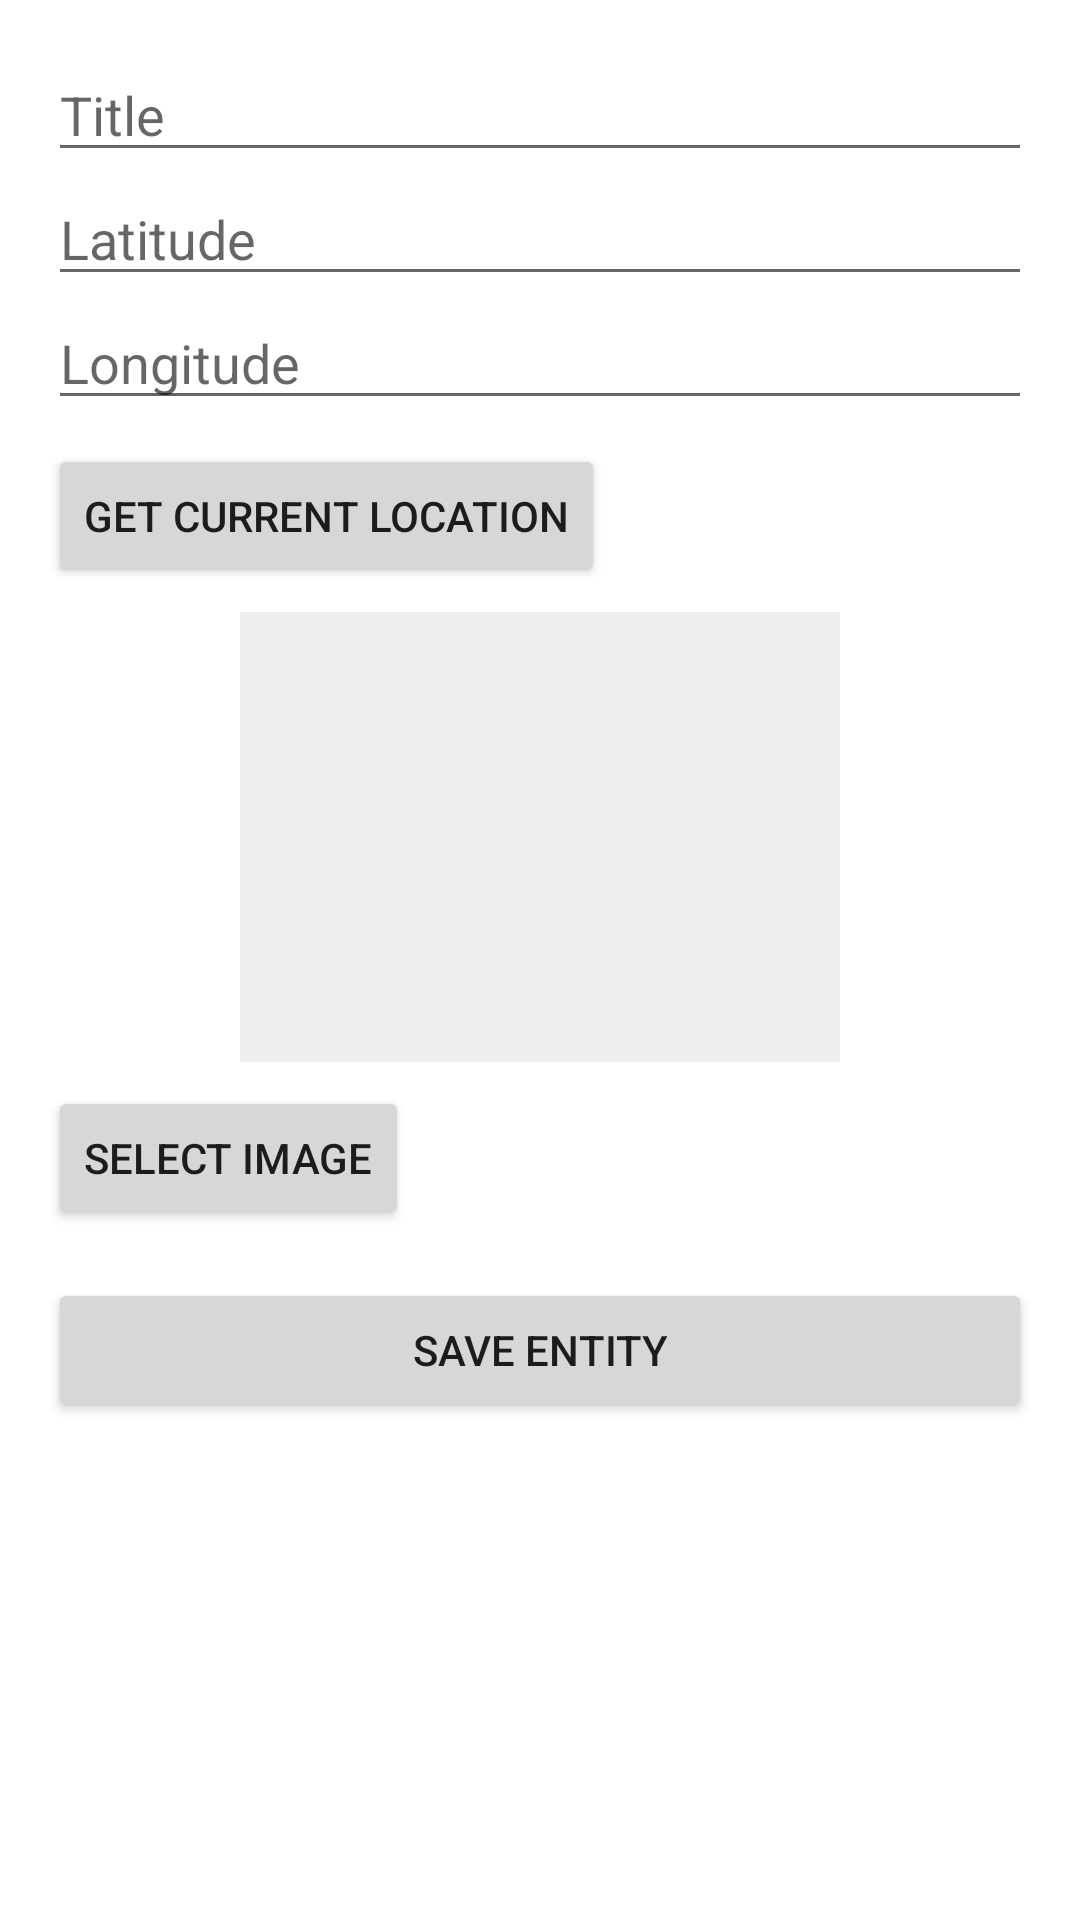

The Android layout XML behind this screen, and the referenced resources:
<!-- AndroidManifest.xml: application theme Theme.MaterialComponents.DayNight.NoActionBar -->
<!-- res/layout/fragment_entity_form.xml -->
<?xml version="1.0" encoding="utf-8"?>
<ScrollView xmlns:android="http://schemas.android.com/apk/res/android"
    android:layout_width="match_parent"
    android:layout_height="match_parent">
    <LinearLayout
        android:layout_width="match_parent"
        android:layout_height="wrap_content"
        android:orientation="vertical"
        android:padding="16dp">

        <EditText
            android:id="@+id/editTitle"
            android:layout_width="match_parent"
            android:layout_height="wrap_content"
            android:hint="Title" />

        <EditText
            android:id="@+id/editLat"
            android:layout_width="match_parent"
            android:layout_height="wrap_content"
            android:hint="Latitude"
            android:inputType="numberDecimal|numberSigned" />

        <EditText
            android:id="@+id/editLon"
            android:layout_width="match_parent"
            android:layout_height="wrap_content"
            android:hint="Longitude"
            android:inputType="numberDecimal|numberSigned" />

        <Button
            android:id="@+id/btnGetCurrentLocation"
            android:layout_width="wrap_content"
            android:layout_height="wrap_content"
            android:text="Get Current Location"
            android:layout_marginTop="8dp" />

        <ImageView
            android:id="@+id/imagePreview"
            android:layout_width="200dp"
            android:layout_height="150dp"
            android:layout_gravity="center"
            android:scaleType="centerCrop"
            android:layout_marginTop="8dp"
            android:background="#EEE" />

        <Button
            android:id="@+id/btnSelectImage"
            android:layout_width="wrap_content"
            android:layout_height="wrap_content"
            android:text="Select Image"
            android:layout_marginTop="8dp" />

        <Button
            android:id="@+id/btnSave"
            android:layout_width="match_parent"
            android:layout_height="wrap_content"
            android:text="Save Entity"
            android:layout_marginTop="16dp" />
    </LinearLayout>
</ScrollView>
<!-- resources referenced by this layout -->
<resources>

</resources>
